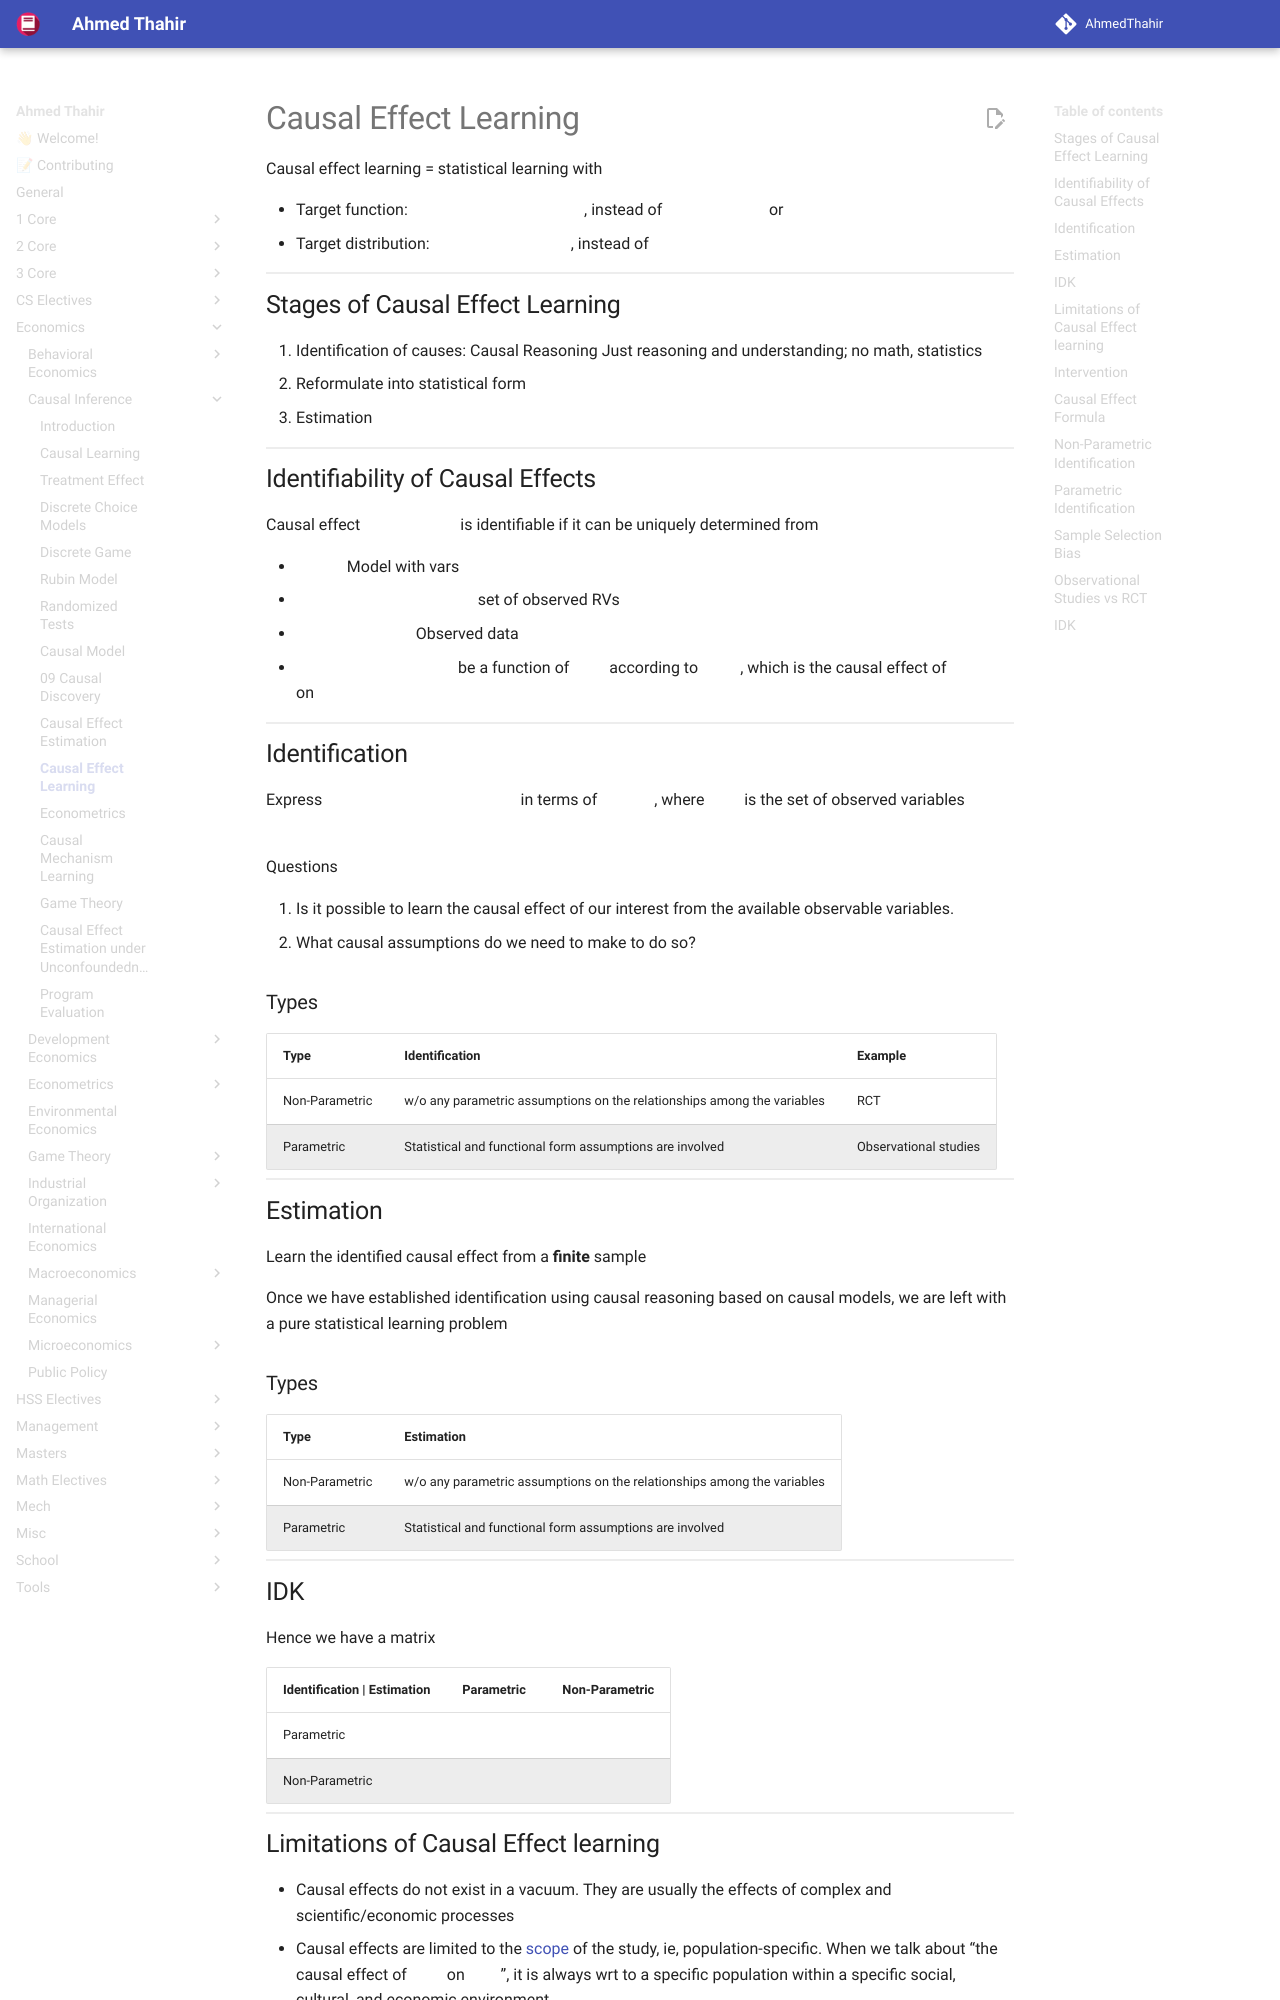

repository: AhmedThahir/AhmedThahir.github.io · page: Economics/Causal_Inference/09_Causal_Effect_Learning/index.html · generator: mkdocs

# Causal Effect Learning

Causal effect learning = statistical learning with

- Target function: $E[y \vert \text{do}(x)]$, instead of $E[y \vert x]$
  or
- Target distribution: $p(y|\text{do}(x))$, instead of $p(y \vert x)$

## Stages of Causal Effect Learning

1. Identification of causes: Causal Reasoning
   Just reasoning and understanding; no math, statistics
2. Reformulate into statistical form
3. Estimation

## Identifiability of Causal Effects

Causal effect $\theta(M)$ is identifiable if it can be uniquely determined from $D$

- $M=$ Model with vars $x=(x_1, \dots, x_n)$
- $v = (v_1, \dots, v_m) =$ set of observed RVs
- $D \sim p(v) =$ Observed data
- $\theta(M) = g_M(x)$ be a function of $x$ according to $M$, which is the causal effect of $x_i$ on $x_j$

## Identification

Express $P(y \vert \text{do}(x) \ )$ in terms of $P(v)$, where $v$ is the set of observed variables $\{ x, y, \dots \}$

Questions

1. Is it possible to learn the causal effect of our interest from the available observable variables.
2. What causal assumptions do we need to make to do so?

### Types

| Type           | Identification                                               | Example               |
| -------------- | ------------------------------------------------------------ | --------------------- |
| Non-Parametric | w/o any parametric assumptions on the relationships among the variables | RCT                   |
| Parametric     | Statistical and functional form assumptions are involved     | Observational studies |

## Estimation

Learn the identified causal effect from a **finite** sample

Once we have established identification using causal reasoning based on causal models, we are left with a pure statistical learning problem
